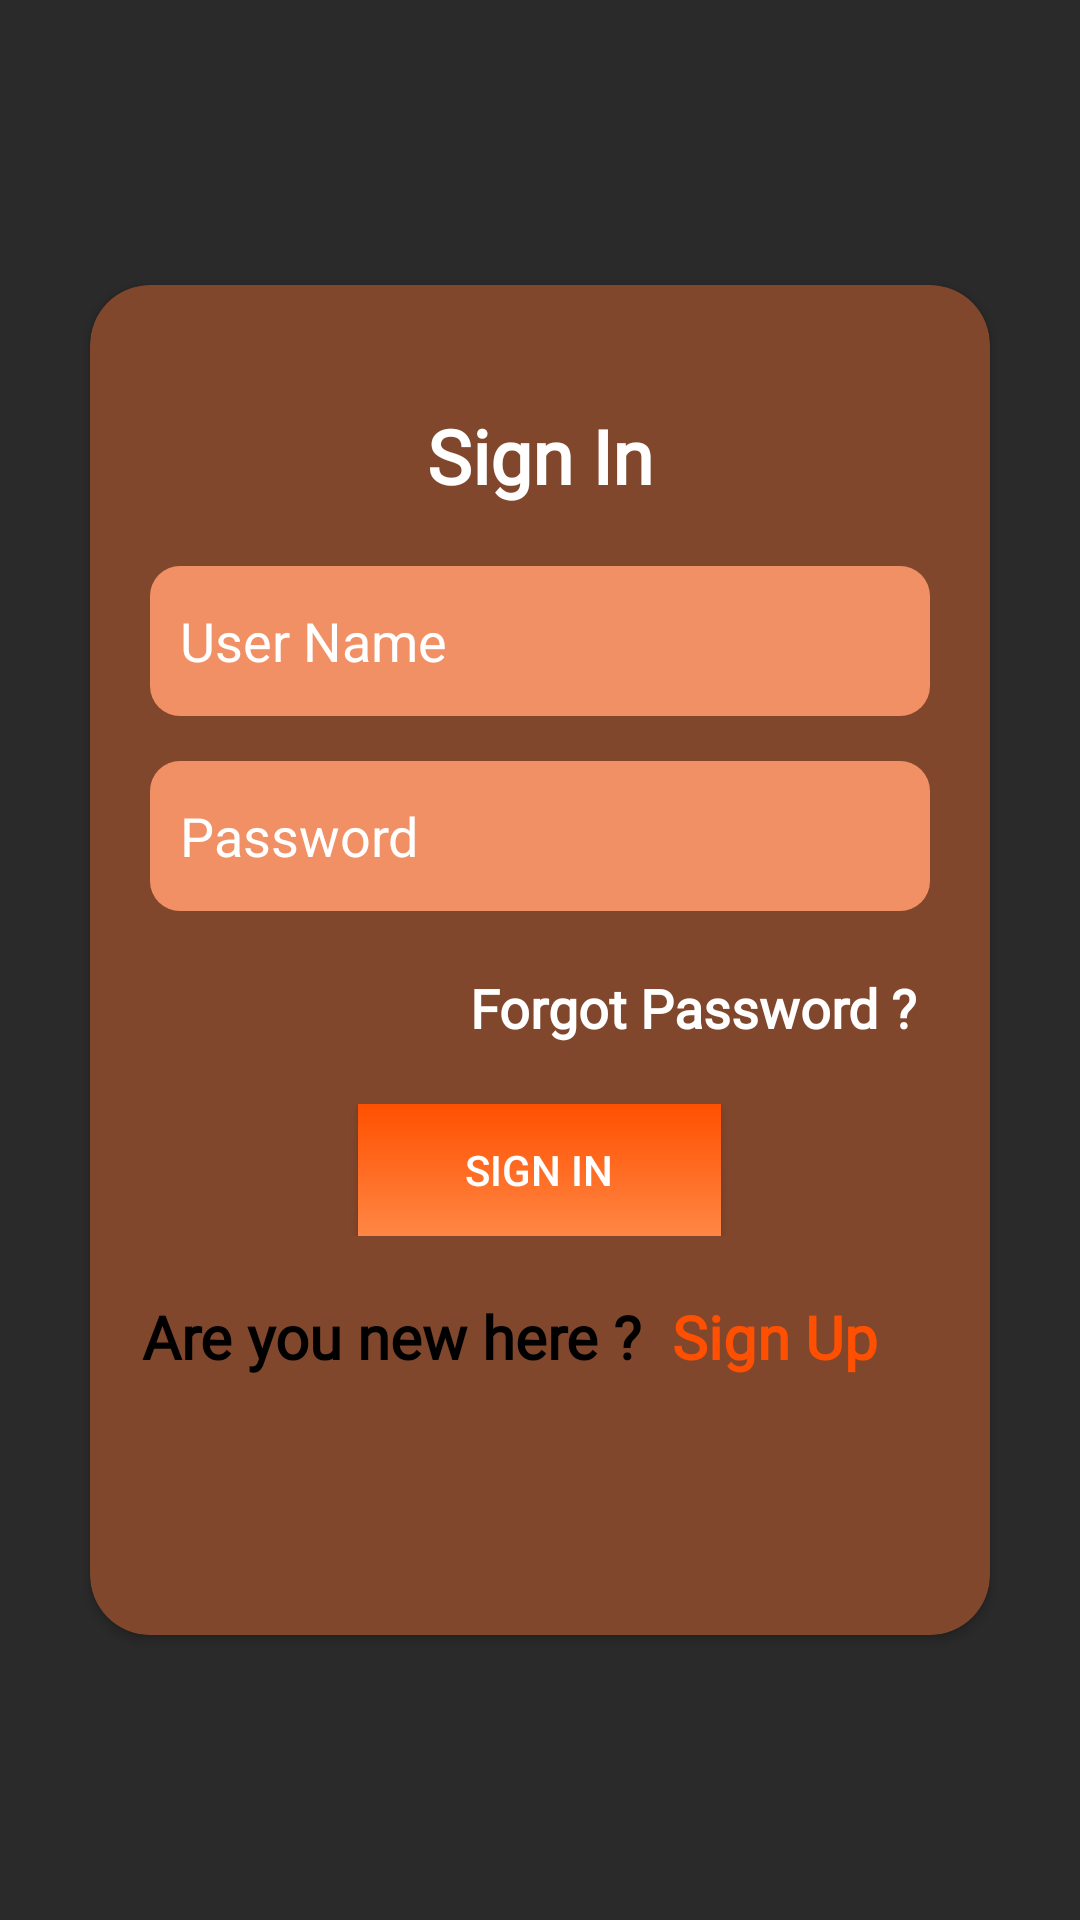

Layout XML and referenced resources for this Android screen:
<!-- AndroidManifest.xml: application theme Theme.MotionAdsAndroidNahidSoft -->
<!-- res/layout/fragment_login.xml -->
<?xml version="1.0" encoding="utf-8"?>
<RelativeLayout
    xmlns:android="http://schemas.android.com/apk/res/android"
    xmlns:tools="http://schemas.android.com/tools"
    android:layout_width="match_parent"
    xmlns:app="http://schemas.android.com/apk/res-auto"
    android:background="#D5000000"
    android:layout_height="match_parent">

    <androidx.cardview.widget.CardView
        android:layout_width="match_parent"
        android:layout_height="450dp"
        android:layout_centerInParent="true"
        app:cardCornerRadius="20sp"
        android:backgroundTint="#81472D"
        android:layout_margin="30sp">

            <LinearLayout
                android:layout_width="match_parent"
                android:layout_height="match_parent"
                android:orientation="vertical">

                <TextView
                    android:layout_width="match_parent"
                    android:layout_height="wrap_content"
                    android:text="Sign In"
                    android:layout_gravity="center"
                    android:gravity="center"
                    android:fontFamily="@font/aclonica"
                    android:layout_marginTop="40dp"
                    android:textSize="25sp"
                    android:textColor="@color/white"
                    android:textStyle="bold"/>


                <EditText
                    android:inputType="text"
                    android:id="@+id/usernameInput"
                    android:layout_width="match_parent"
                    android:layout_height="50dp"
                    android:layout_marginStart="20sp"
                    android:layout_marginEnd="20sp"
                    android:background="@drawable/edittextbg"
                    android:layout_marginTop="20dp"
                    android:hint="User Name"
                    android:textColor="@color/white"
                    android:textColorHint="@color/white"
                    android:paddingStart="10dp"
                    android:maxLines="1"
                    />

                <EditText
                    android:inputType="textPassword"
                    android:id="@+id/passwordInput"
                    android:layout_width="match_parent"
                    android:layout_height="50dp"
                    android:layout_marginStart="20sp"
                    android:layout_marginEnd="20sp"
                    android:background="@drawable/edittextbg"
                    android:layout_marginTop="15dp"
                    android:hint="Password"
                    android:textColor="@color/white"
                    android:textColorHint="@color/white"
                    android:paddingStart="10dp"
                    android:maxLines="1"
                    />
                <TextView
                    android:id="@+id/forgetPassword"
                    android:layout_gravity="end"
                    android:gravity="end"
                    android:fontFamily="@font/aclonica"
                    android:layout_marginEnd="20sp"
                    android:layout_marginTop="20sp"
                    android:textSize="18sp"
                    android:textStyle="bold"
                    android:textColor="@color/white"
                    android:layout_width="match_parent"
                    android:layout_height="wrap_content"
                    android:text="Forgot Password ? "/>


                <LinearLayout
                    android:layout_marginTop="20sp"
                    android:layout_width="match_parent"
                    android:layout_height="wrap_content"
                    android:orientation="vertical"
                    android:layout_gravity="center"
                    android:gravity="center">
                    <Button
                        android:id="@+id/signInBtn"
                        android:layout_width="121dp"
                        android:layout_height="44dp"
                        android:background="@drawable/button_bg"
                        android:text="Sign In"
                        android:textColor="@color/white"/>
                </LinearLayout>

                <LinearLayout
                    android:layout_marginTop="20sp"
                    android:layout_width="match_parent"
                    android:layout_height="wrap_content"
                    android:layout_gravity="center"
                    android:gravity="center"
                    android:orientation="horizontal">
                    <TextView
                        android:textStyle="bold"
                        android:textSize="20sp"
                        android:textColor="@color/black"
                        android:layout_width="wrap_content"
                        android:fontFamily="@font/aclonica"
                        android:layout_height="wrap_content"
                        android:text="Are you new here ?"/>

                    <TextView
                        android:id="@+id/sendRegisterBtn"
                        android:layout_marginStart="10dp"
                        android:textStyle="bold"
                        android:textSize="20sp"
                        android:layout_width="wrap_content"
                        android:layout_height="match_parent"
                        android:text="Sign Up"
                        android:fontFamily="@font/aclonica"
                        android:textColor="#FF5001"
                        android:layout_marginEnd="20sp"/>
                </LinearLayout>



            </LinearLayout>

    </androidx.cardview.widget.CardView>






</RelativeLayout>
<!-- resources referenced by this layout -->
<resources>
  <color name="black">#FF000000</color>
  <color name="white">#FFFFFFFF</color>
  <!-- drawable button_bg (drawable) -->
  <?xml version="1.0" encoding="utf-8"?>
  <selector xmlns:android="http://schemas.android.com/apk/res/android">
      <item>
          <shape>
              <gradient
                  android:startColor="#FF5001"
                  android:endColor="#FF8744"
                  android:angle="100"
                  android:type="linear" />
          </shape>
      </item>
  </selector>
  <!-- drawable edittextbg (drawable) -->
  <?xml version="1.0" encoding="utf-8"?>
  <shape android:shape="rectangle" xmlns:android="http://schemas.android.com/apk/res/android">
  
      <solid android:color="#F09064" />
      <corners android:radius="10dp"/>
  
  </shape>
  <style name="Theme.MotionAdsAndroidNahidSoft" parent="Theme.MaterialComponents.DayNight.NoActionBar">
          
          <item name="colorPrimary">@color/defultColor</item>
          <item name="colorPrimaryVariant">@color/defultColor</item>
          <item name="colorOnPrimary">@color/white</item>
          
          <item name="colorSecondary">@color/teal_200</item>
          <item name="colorSecondaryVariant">@color/teal_700</item>
          <item name="colorOnSecondary">@color/black</item>
          
          <item name="android:statusBarColor" tools:targetApi="l">?attr/colorPrimaryVariant</item>
          
      </style>
  <color name="defultColor">#06D6D6</color>
  <color name="teal_200">#FF03DAC5</color>
  <color name="teal_700">#FF018786</color>
</resources>
